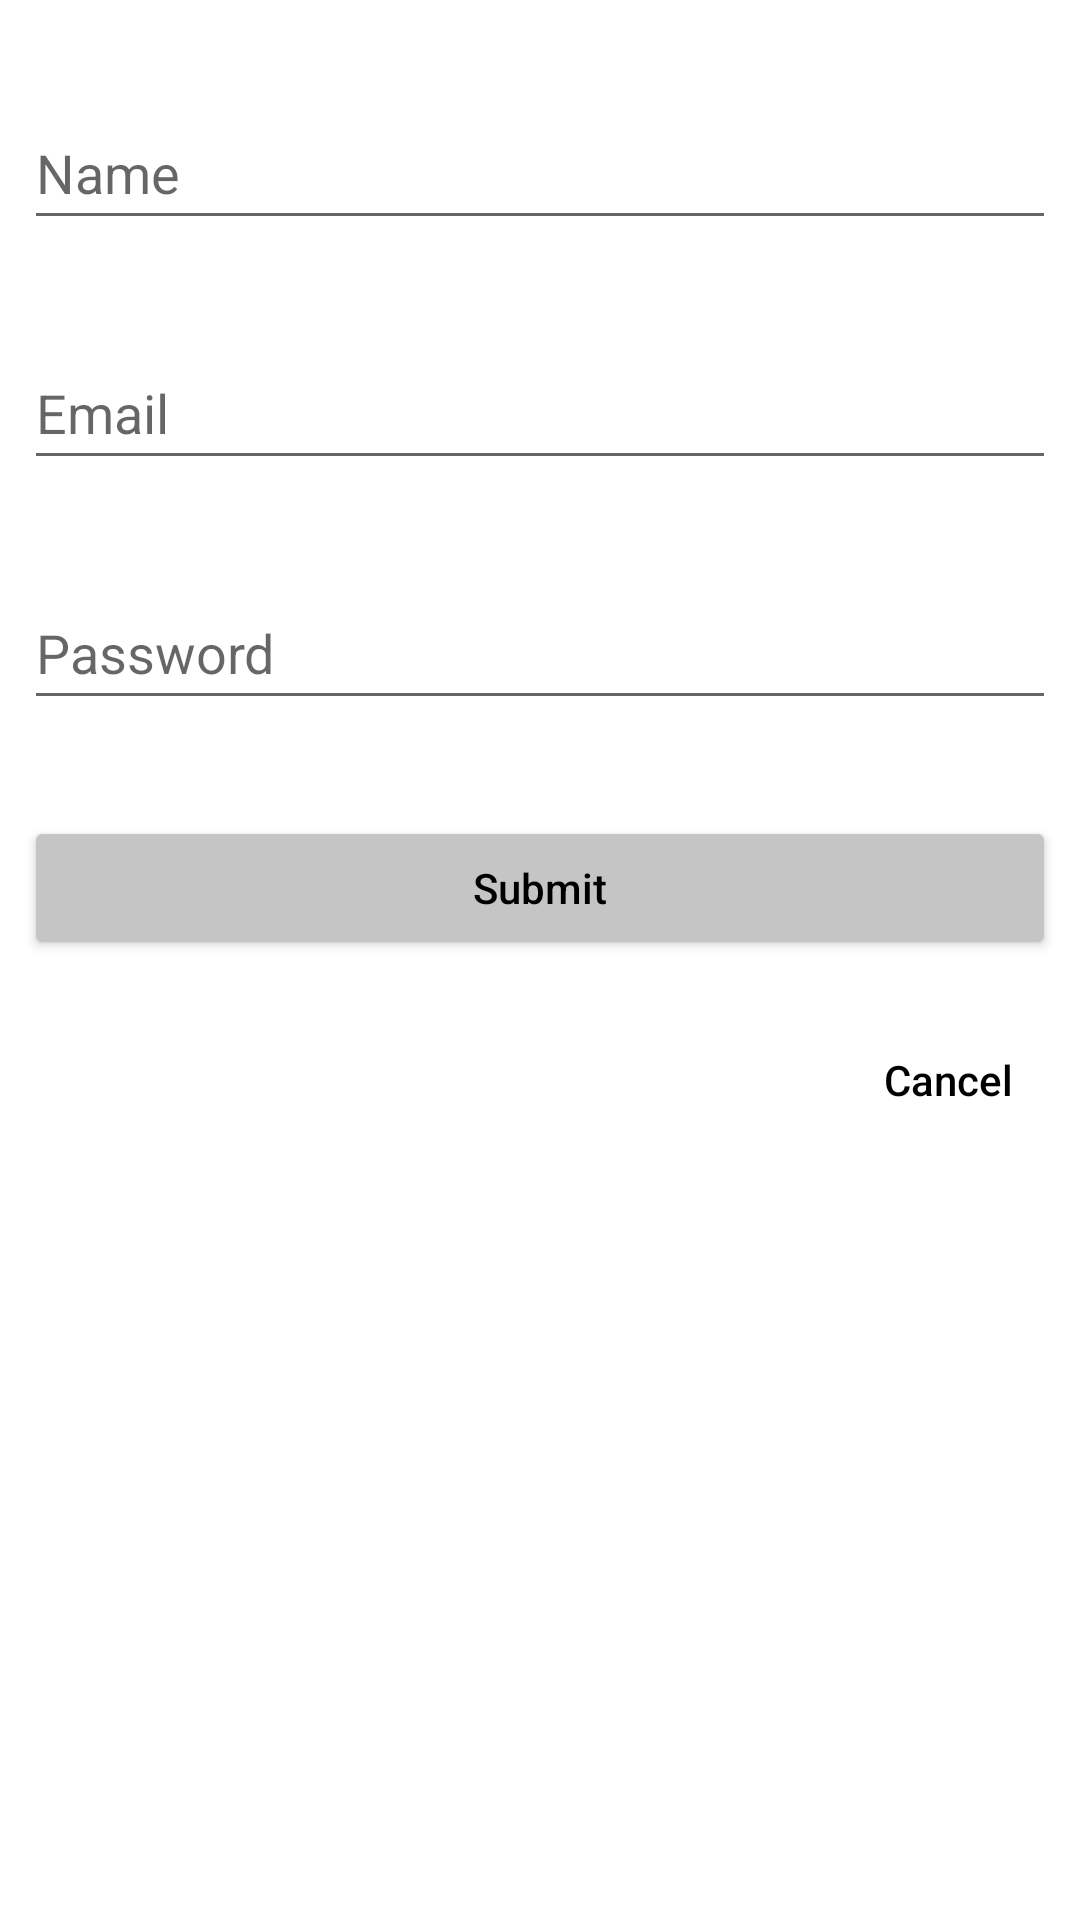

This screen was rendered from an Android layout file. Write that file and the resources it references.
<!-- AndroidManifest.xml: application theme Theme.Group09_HW05 -->
<!-- res/layout/fragment_create_new_account.xml -->
<?xml version="1.0" encoding="utf-8"?>
<androidx.constraintlayout.widget.ConstraintLayout xmlns:android="http://schemas.android.com/apk/res/android"
    xmlns:app="http://schemas.android.com/apk/res-auto"
    xmlns:tools="http://schemas.android.com/tools"
    android:id="@+id/createNewAccountFragmentView"
    android:layout_width="match_parent"
    android:layout_height="match_parent"
    >

    <EditText
        android:id="@+id/editTextRegisterName"
        android:layout_width="0dp"
        android:layout_height="wrap_content"
        android:layout_marginStart="8dp"
        android:layout_marginTop="32dp"
        android:layout_marginEnd="8dp"
        android:ems="10"
        android:hint="Name"
        android:inputType="textPersonName"
        android:minHeight="48dp"
        app:layout_constraintEnd_toEndOf="parent"
        app:layout_constraintStart_toStartOf="parent"
        app:layout_constraintTop_toTopOf="parent" />

    <EditText
        android:id="@+id/editTextRegisterEmail"
        android:layout_width="0dp"
        android:layout_height="wrap_content"
        android:layout_marginStart="8dp"
        android:layout_marginTop="32dp"
        android:layout_marginEnd="8dp"
        android:ems="10"
        android:hint="Email"
        android:inputType="textEmailAddress"
        android:minHeight="48dp"
        app:layout_constraintEnd_toEndOf="parent"
        app:layout_constraintStart_toStartOf="parent"
        app:layout_constraintTop_toBottomOf="@+id/editTextRegisterName" />

    <EditText
        android:id="@+id/editTextRegisterPassword"
        android:layout_width="0dp"
        android:layout_height="wrap_content"
        android:layout_marginStart="8dp"
        android:layout_marginTop="32dp"
        android:layout_marginEnd="8dp"
        android:ems="10"
        android:hint="Password"
        android:inputType="textPassword"
        android:minHeight="48dp"
        app:layout_constraintEnd_toEndOf="parent"
        app:layout_constraintStart_toStartOf="parent"
        app:layout_constraintTop_toBottomOf="@+id/editTextRegisterEmail" />

    <Button
        android:id="@+id/registerSubmitButton"
        android:layout_width="0dp"
        android:layout_height="wrap_content"
        android:layout_marginStart="8dp"
        android:layout_marginTop="32dp"
        android:layout_marginEnd="8dp"
        android:backgroundTint="#C5C5C5"
        android:text="Submit"
        android:textAllCaps="false"
        android:textColor="@color/black"
        app:layout_constraintEnd_toEndOf="parent"
        app:layout_constraintStart_toStartOf="parent"
        app:layout_constraintTop_toBottomOf="@+id/editTextRegisterPassword" />

    <Button
        android:id="@+id/registerCancelButton"
        android:layout_width="wrap_content"
        android:layout_height="wrap_content"
        android:layout_marginTop="16dp"
        android:background="@android:color/transparent"
        android:text="Cancel"
        android:textAllCaps="false"
        android:textColor="@color/black"
        app:layout_constraintEnd_toEndOf="parent"
        app:layout_constraintTop_toBottomOf="@+id/registerSubmitButton" />
</androidx.constraintlayout.widget.ConstraintLayout>
<!-- resources referenced by this layout -->
<resources>
  <style name="Theme.Group09_HW05" parent="Theme.MaterialComponents.DayNight.DarkActionBar">
          
          <item name="colorPrimary">@color/purple_500</item>
          <item name="colorPrimaryVariant">@color/purple_700</item>
          <item name="colorOnPrimary">@color/white</item>
          
          <item name="colorSecondary">@color/teal_200</item>
          <item name="colorSecondaryVariant">@color/teal_700</item>
          <item name="colorOnSecondary">@color/black</item>
          
          <item name="android:statusBarColor" tools:targetApi="l">?attr/colorPrimaryVariant</item>
          
      </style>
  <!-- not gathered from this repository: default colours our renderer supplied (Android Studio template values) -->
  <color name="purple_500">#FF6200EE</color>
  <color name="purple_700">#FF3700B3</color>
  <color name="teal_200">#FF03DAC5</color>
  <color name="teal_700">#FF018786</color>
  <color name="black">#FF000000</color>
  <color name="white">#FFFFFFFF</color>
</resources>
